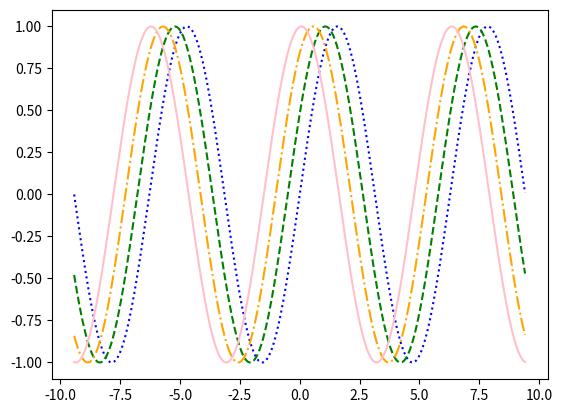

This figure's Python source:
import math as m
import numpy as np
import matplotlib.pyplot as plt


x=np.arange(-3*m.pi,3*m.pi,0.01)
y1=np.sin(x)
y2=np.sin(x+0.5)
y3=np.sin(x+1)
y4=np.sin(x+1.5)

plt.plot(x,y1,color="blue",linestyle="dotted")
plt.plot(x,y2,color="green",linestyle="dashed")
plt.plot(x,y3,color="orange",linestyle="dashdot")
plt.plot(x,y4,color="pink",linestyle="solid")
plt.show()


